Photos from the image-classification dataset "data" in the GitHub repository oliveeyay/WinesSparklingsKeras. Its 2 classes are: sparkling wines, wines.

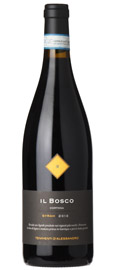
Label: wines

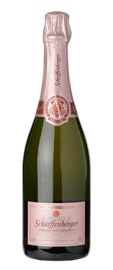
Label: sparkling wines

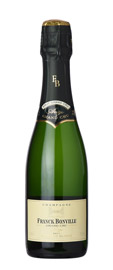
Label: sparkling wines

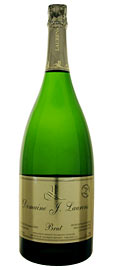
Label: sparkling wines

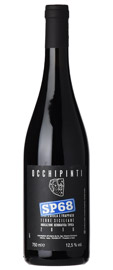
Label: wines

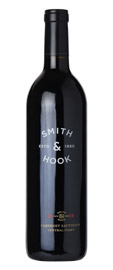
Label: wines
